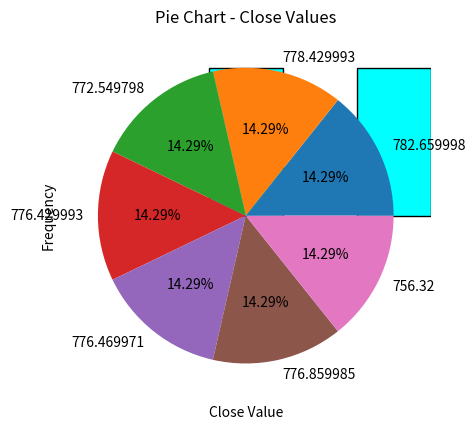

Reproduce this figure in Python.
import pandas as pd
import matplotlib.pyplot as plt
data = {'Date': ['10–01–16', '10–02–16', '10–03–16', '10–04–16', '10–05–16', '10–06–16', '10–07–16'],
        'Open': [770.25, 776.030029, 774.25, 776.030029, 779.3541998, 776.306698, 779.659973],
        'High': [776.075902, 778.730022, 776.065702, 771.710022, 782.073407, 782.46398, 780.35],
        'Low': [769.5, 780.890015, 766.5, 772.890015, 775.650024, 775.539978, 785.63],
        'Close': [782.659998, 778.429993, 772.549798, 776.429993, 776.469971, 776.859985, 756.32]}

df = pd.DataFrame(data)
print(df)

#6.a) Histogram
df['Close'].plot(kind='hist', bins=5, color='grey',edgecolor='black')
plt.title('Histogram - Close Values')
plt.xlabel('Close Value')
plt.ylabel('Frequency')
plt.show()

#b) Bar Chart
df['Close'].value_counts().plot(kind='bar', color='cyan',edgecolor='black')
plt.title('Bar Chart - Close Values')
plt.xlabel('Close Value')
plt.ylabel('Frequency')
plt.show()

#c) Pie Chart
df['Close'].value_counts().plot(kind='pie', autopct='%1.2f%%')
plt.title('Pie Chart - Close Values')
plt.show()